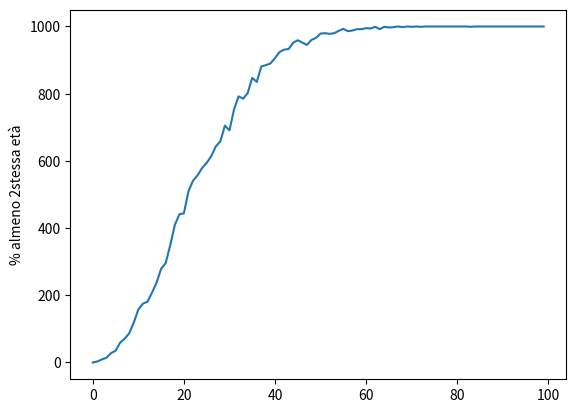

Reproduce this figure in Python.
# Paradosso di Fermat

import random
import matplotlib.pyplot as plt

vett = []
vetStat = []
repeat = 0
npers = 1
# Faccio il test partendo da una persona fino a 100 persone
for npers in range(1, 101):
    repeat = 0
    j = 0
    #per ogni persona faccio 1000 test
    for j in range(1000):
        vett = []
        i = 0
        # Assegno a ogni persona un giorno dell'anno
        for i in range(npers):
            vett.append(random.randint(0, 365))
            i += 1
        # set() ritorna il set di una lista, ovvero la lista originale senza ripetizioni
        if len(vett) != len(set(vett)):
            repeat += 1
        j += 1
    vetStat.append(repeat)
    npers += 1
plt.plot(vetStat)
plt.ylabel('% almeno 2stessa età')
plt.show()
